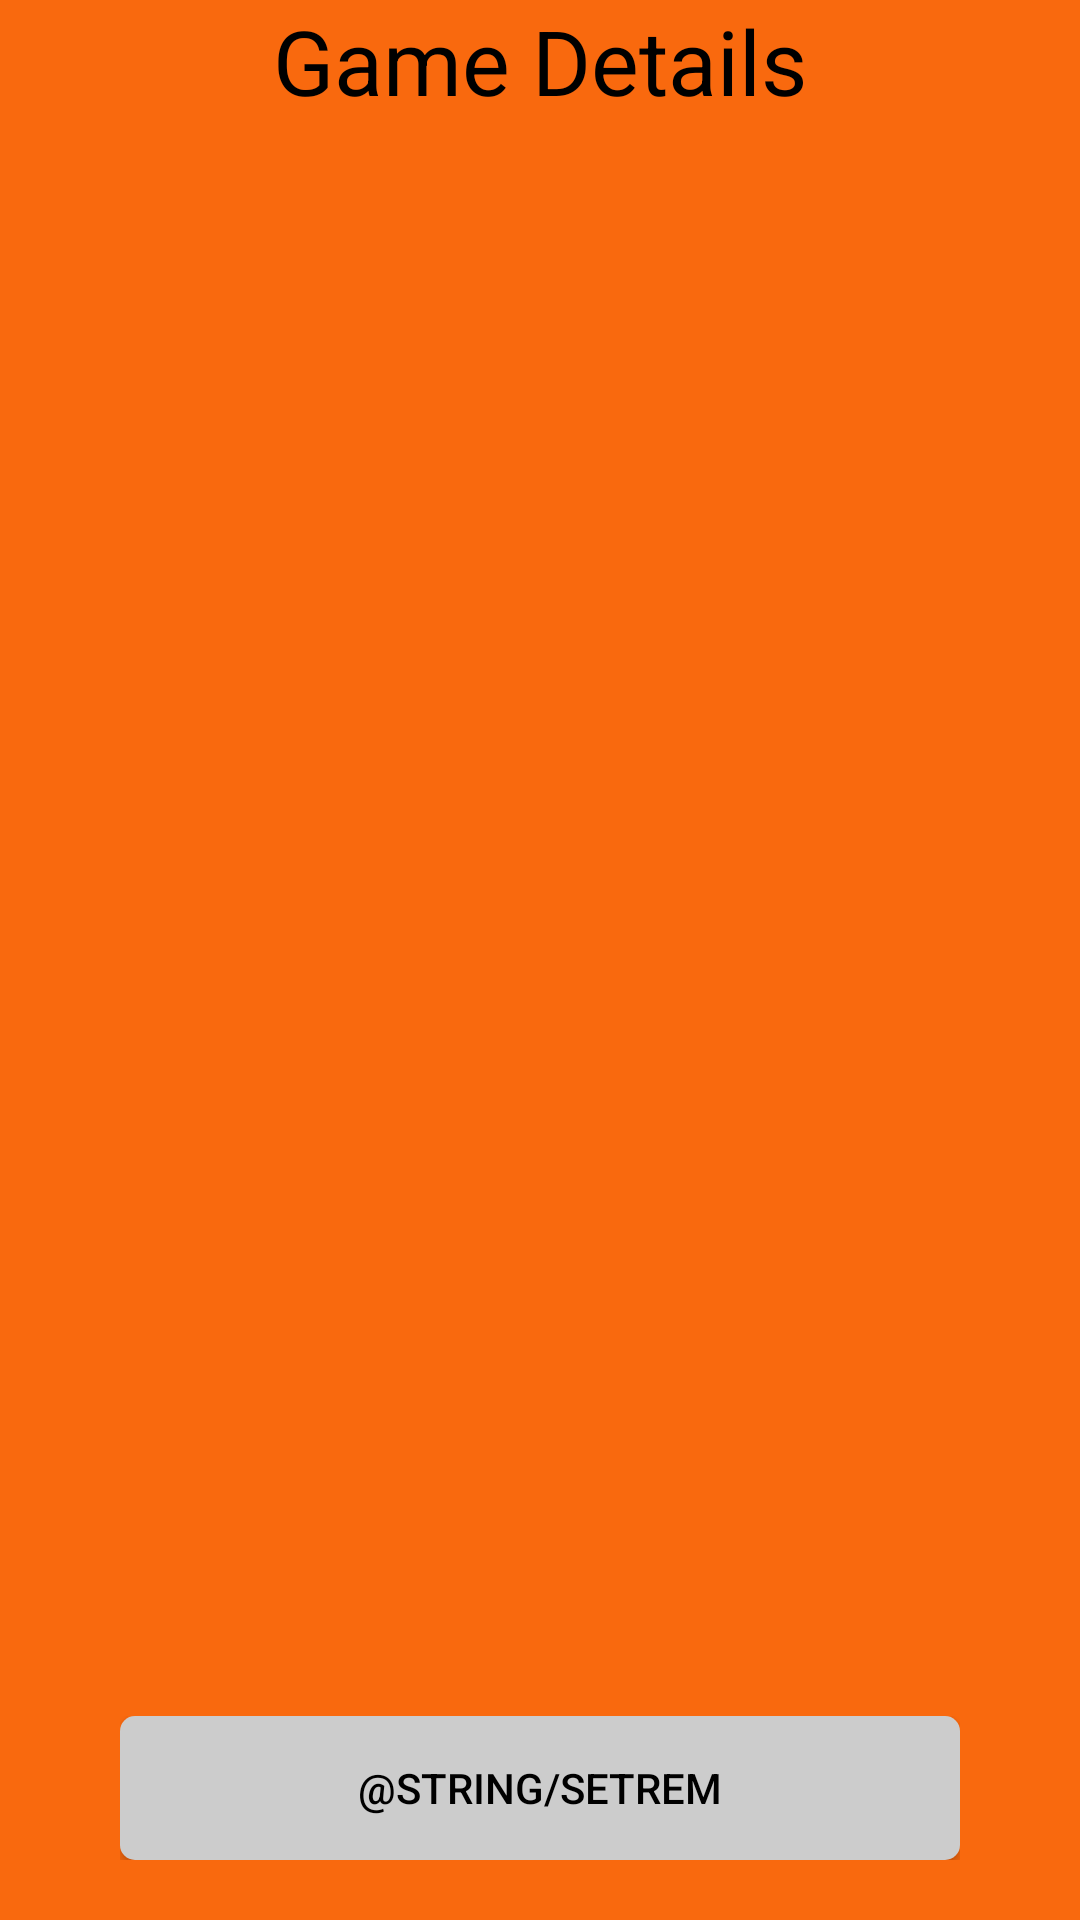

Layout XML and referenced resources for this Android screen:
<!-- AndroidManifest.xml: application theme AppTheme -->
<!-- res/layout/gamedetails.xml -->
<?xml version="1.0" encoding="utf-8"?>
<LinearLayout xmlns:android="http://schemas.android.com/apk/res/android"
    android:orientation="vertical" android:layout_width="match_parent"
    android:layout_height="match_parent"
    android:background="#F9690E"
    android:weightSum="1">

    <RelativeLayout
        android:layout_width="match_parent"
        android:layout_height="wrap_content">

        <ImageButton
            android:layout_width="wrap_content"
            android:layout_height="wrap_content"
            android:id="@+id/backBtn"
            android:layout_alignParentTop="true"
            android:layout_alignParentStart="true"
            android:background="@drawable/arrow_blue"
            android:contentDescription="@string/bkDesc" />

        <TextView
            android:layout_width="wrap_content"
            android:layout_height="wrap_content"
            android:text="@string/gameDetail"
            android:id="@+id/gameDetailsTV"
            android:textSize="30sp"
            android:layout_centerVertical="true"
            android:layout_centerHorizontal="true" />
    </RelativeLayout>

    <LinearLayout
        android:orientation="vertical"
        android:layout_width="match_parent"
        android:layout_height="0dp"
        android:layout_weight="1"
        android:weightSum="1">

        <ListView
            android:layout_width="match_parent"
            android:layout_height="wrap_content"
            android:id="@+id/gameDetailsLV"
            android:layout_gravity="center" />

    </LinearLayout>

    <LinearLayout
        android:orientation="vertical"
        android:layout_width="match_parent"
        android:layout_height="wrap_content"
        android:weightSum="1"
        android:paddingLeft="40dp"
        android:paddingRight="40dp"
        android:layout_marginBottom="20dp"
        android:layout_marginTop="20dp">

        <Button
            android:layout_width="match_parent"
            android:layout_height="wrap_content"
            android:text="@string/setRem"
            android:id="@+id/setRemBtn"
            android:layout_gravity="center_horizontal"
            android:background="@drawable/buttons" />
    </LinearLayout>

</LinearLayout>
<!-- resources referenced by this layout -->
<resources>
  <!-- drawable buttons (drawable) -->
  <?xml version="1.0" encoding="utf-8"?>
  <selector xmlns:android="http://schemas.android.com/apk/res/android">
      <item android:state_pressed="true" >
          <shape android:shape="rectangle"  >
              <corners android:radius="5dip" />
              <gradient android:angle="-90" android:startColor="#13880F" android:endColor="#13880F"  />
          </shape>
      </item>
      <item >
          <shape android:shape="rectangle" >
              <corners android:radius="5dip" />
              <gradient android:angle="-90" android:startColor="#CCCCCC" android:endColor="#CCCCCC" />
          </shape>
      </item>
  </selector>
  <string name="bkDesc">Back Button</string>
  <string name="gameDetail">Game Details</string>
  <style name="AppTheme" parent="Theme.AppCompat.NoActionBar">
          <item name="android:textColor">#000000</item>
          <item name="android:windowNoTitle">true</item>
      </style>
</resources>
